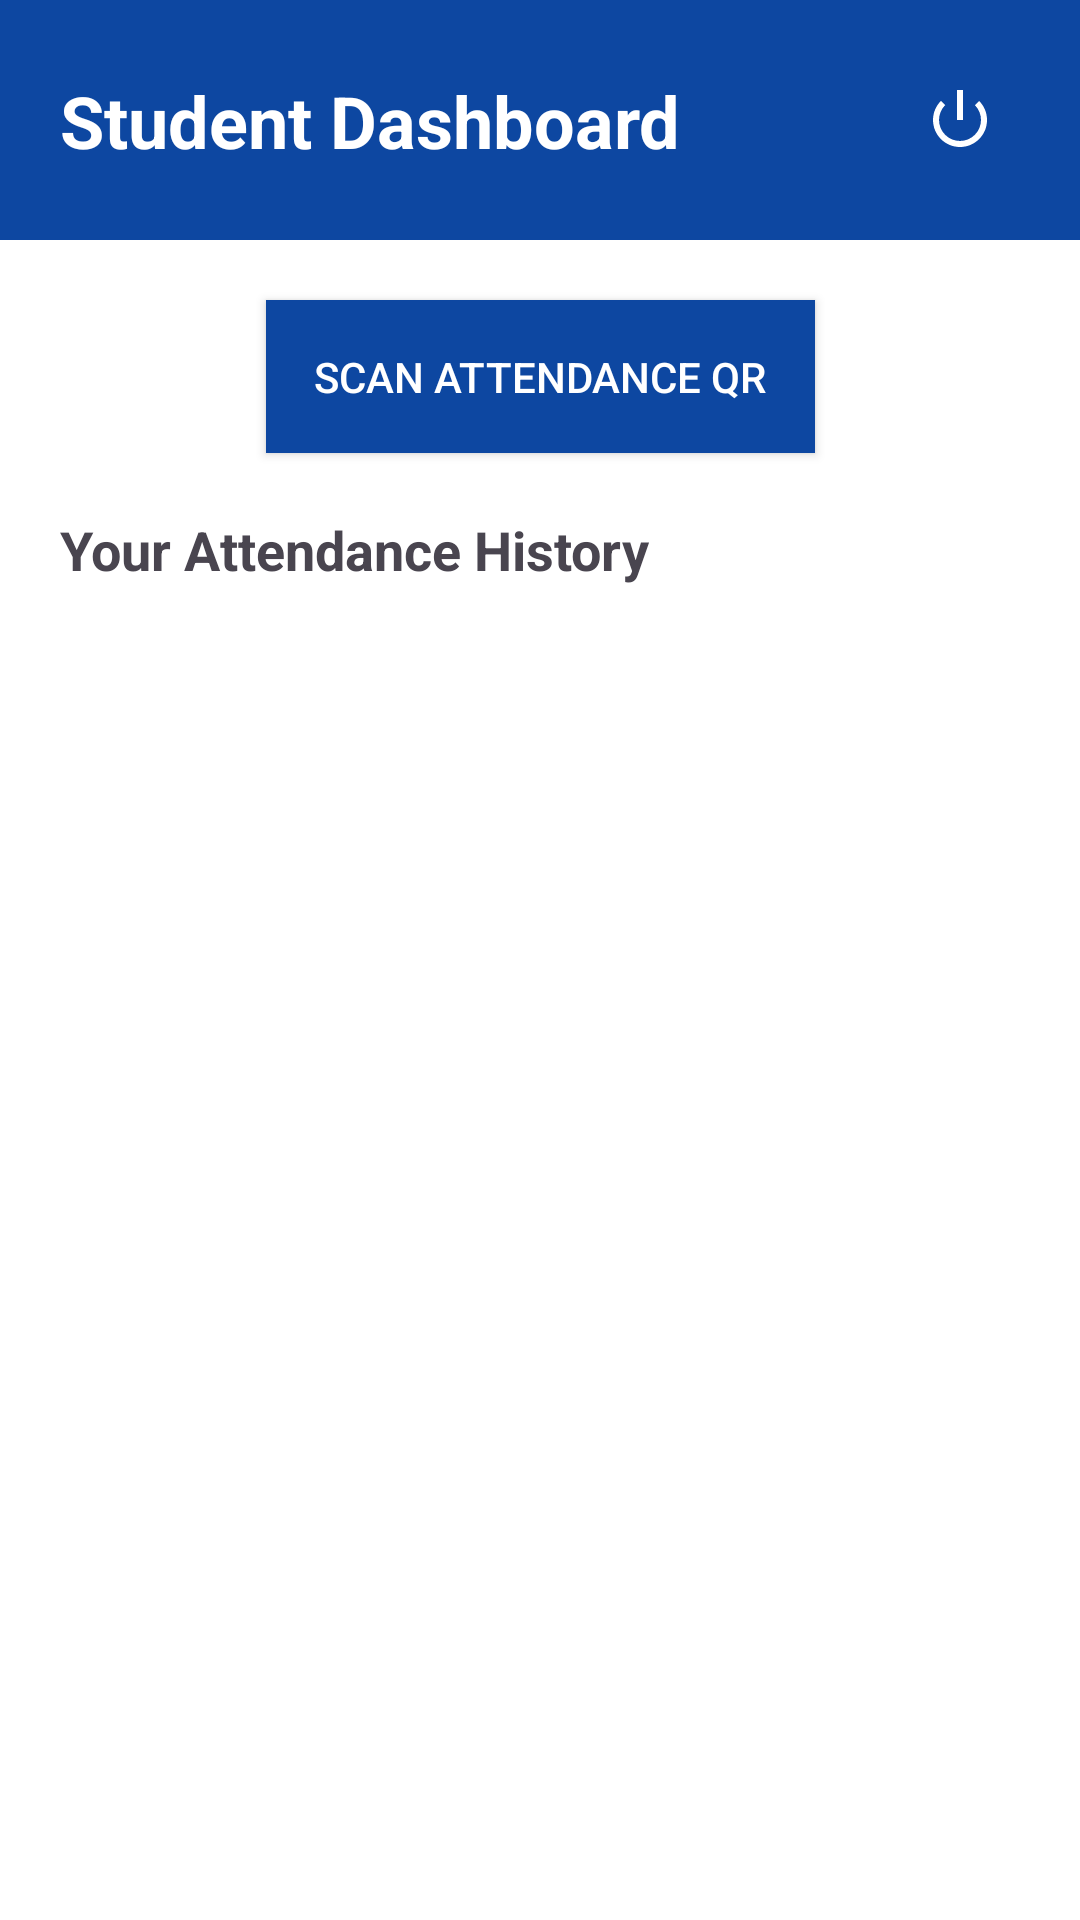

Android layout source for this screen:
<!-- AndroidManifest.xml: application theme Theme.StudentAttendace -->
<!-- res/layout/activity_student_dashboard.xml -->
<?xml version="1.0" encoding="utf-8"?>
<androidx.constraintlayout.widget.ConstraintLayout xmlns:android="http://schemas.android.com/apk/res/android"
    xmlns:app="http://schemas.android.com/apk/res-auto"
    xmlns:tools="http://schemas.android.com/tools"
    android:layout_width="match_parent"
    android:layout_height="match_parent"
    android:background="@color/white"
    tools:context=".dashboard.StudentDashboard">

    <View
        android:id="@+id/top_bar"
        android:layout_width="match_parent"
        android:layout_height="80dp"
        android:background="@color/blue_primary"
        app:layout_constraintTop_toTopOf="parent" />

    <TextView
        android:id="@+id/dashboard_title"
        android:layout_width="wrap_content"
        android:layout_height="wrap_content"
        android:layout_marginStart="20dp"
        android:text="Student Dashboard"
        android:textColor="@color/white"
        android:textSize="24sp"
        android:textStyle="bold"
        app:layout_constraintBottom_toBottomOf="@+id/top_bar"
        app:layout_constraintStart_toStartOf="parent"
        app:layout_constraintTop_toTopOf="@+id/top_bar" />

    <ImageView
        android:id="@+id/logout_btn"
        android:layout_width="wrap_content"
        android:layout_height="wrap_content"
        android:layout_marginEnd="20dp"
        android:padding="8dp"
        android:src="@android:drawable/ic_lock_power_off"
        app:layout_constraintBottom_toBottomOf="@+id/top_bar"
        app:layout_constraintEnd_toEndOf="parent"
        app:layout_constraintTop_toTopOf="@+id/top_bar"
        app:tint="@color/white" />

    <androidx.appcompat.widget.AppCompatButton
        android:id="@+id/scan_qr_button"
        android:layout_width="wrap_content"
        android:layout_height="wrap_content"
        android:layout_marginTop="20dp"
        android:background="@color/blue_primary"
        android:padding="16dp"
        android:text="Scan Attendance QR"
        android:textColor="@color/white"
        app:layout_constraintEnd_toEndOf="parent"
        app:layout_constraintStart_toStartOf="parent"
        app:layout_constraintTop_toBottomOf="@+id/top_bar" />

    <TextView
        android:id="@+id/history_label"
        android:layout_width="wrap_content"
        android:layout_height="wrap_content"
        android:layout_marginStart="20dp"
        android:layout_marginTop="20dp"
        android:text="Your Attendance History"
        android:textSize="18sp"
        android:textStyle="bold"
        app:layout_constraintStart_toStartOf="parent"
        app:layout_constraintTop_toBottomOf="@+id/scan_qr_button" />

    <androidx.recyclerview.widget.RecyclerView
        android:id="@+id/attendance_recycler_view"
        android:layout_width="match_parent"
        android:layout_height="0dp"
        android:padding="8dp"
        android:clipToPadding="false"
        app:layout_constraintBottom_toBottomOf="parent"
        app:layout_constraintTop_toBottomOf="@+id/history_label" />

</androidx.constraintlayout.widget.ConstraintLayout>
<!-- resources referenced by this layout -->
<resources>
  <color name="blue_primary">#0D47A1</color>
  <color name="white">#FFFFFFFF</color>
  <style name="Theme.StudentAttendace" parent="Base.Theme.StudentAttendace" />
  <style name="Base.Theme.StudentAttendace" parent="Theme.Material3.DayNight.NoActionBar">
          <item name="colorPrimary">@color/blue_primary</item>
          <item name="colorOnPrimary">@color/white</item>
          <item name="colorPrimaryContainer">@color/blue_light</item>
          <item name="colorOnPrimaryContainer">@color/white</item>
  
          <item name="colorSecondary">@color/blue_dark</item>
          <item name="colorOnSecondary">@color/white</item>
  
          <item name="android:statusBarColor">@color/blue_primary</item>
          <item name="android:windowLightStatusBar" tools:targetApi="m">false</item>
      </style>
  <color name="blue_light">#5472D3</color>
  <color name="blue_dark">#002171</color>
</resources>
